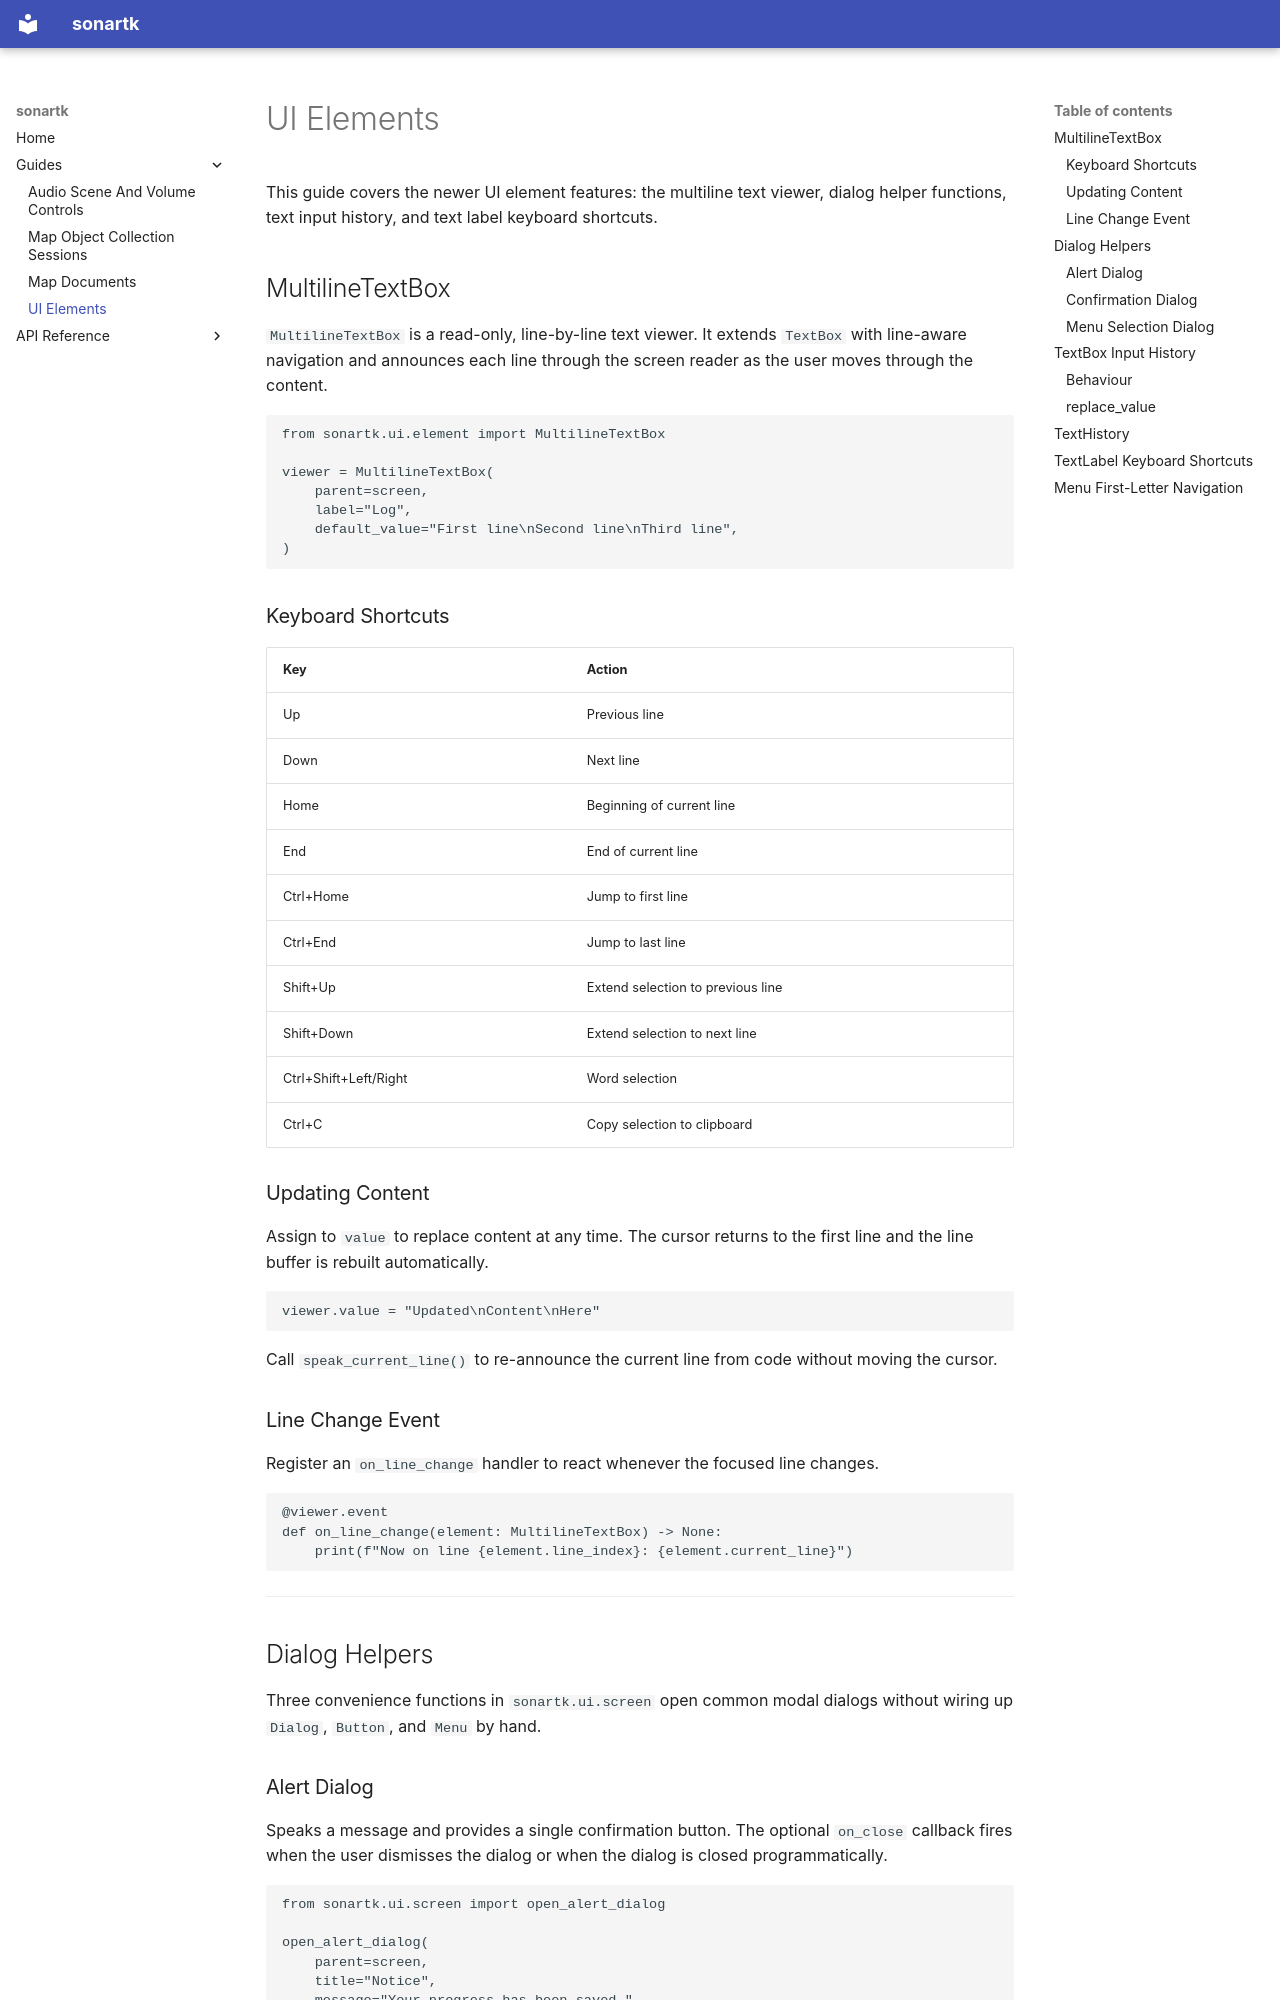

repository: tbreitenfeldt/sonar-tk · page: guides/ui_elements/index.html · generator: mkdocs

# UI Elements

This guide covers the newer UI element features: the multiline text viewer,
dialog helper functions, text input history, and text label keyboard shortcuts.

## MultilineTextBox

`MultilineTextBox` is a read-only, line-by-line text viewer. It extends
`TextBox` with line-aware navigation and announces each line through the screen
reader as the user moves through the content.

```python
from sonartk.ui.element import MultilineTextBox

viewer = MultilineTextBox(
    parent=screen,
    label="Log",
    default_value="First line\nSecond line\nThird line",
)
```

### Keyboard Shortcuts

| Key | Action |
|-----|--------|
| Up | Previous line |
| Down | Next line |
| Home | Beginning of current line |
| End | End of current line |
| Ctrl+Home | Jump to first line |
| Ctrl+End | Jump to last line |
| Shift+Up | Extend selection to previous line |
| Shift+Down | Extend selection to next line |
| Ctrl+Shift+Left/Right | Word selection |
| Ctrl+C | Copy selection to clipboard |

### Updating Content

Assign to `value` to replace content at any time. The cursor returns to the
first line and the line buffer is rebuilt automatically.

```python
viewer.value = "Updated\nContent\nHere"
```

Call `speak_current_line()` to re-announce the current line from code without
moving the cursor.

### Line Change Event

Register an `on_line_change` handler to react whenever the focused line
changes.

```python
@viewer.event
def on_line_change(element: MultilineTextBox) -> None:
    print(f"Now on line {element.line_index}: {element.current_line}")
```

---

## Dialog Helpers

Three convenience functions in `sonartk.ui.screen` open common modal dialogs
without wiring up `Dialog`, `Button`, and `Menu` by hand.

### Alert Dialog

Speaks a message and provides a single confirmation button. The optional
`on_close` callback fires when the user dismisses the dialog or when the
dialog is closed programmatically.

```python
from sonartk.ui.screen import open_alert_dialog

open_alert_dialog(
    parent=screen,
    title="Notice",
    message="Your progress has been saved.",
    on_close=lambda: screen.change_state("main", None),
)
```

The `on_close` callback is guaranteed to fire exactly once regardless of how
the dialog is closed.
